2-way image classification set "processed" from GitHub (Twillur/PDE4444-Visual-Quality-Inspection); label vocabulary: fail, pass.

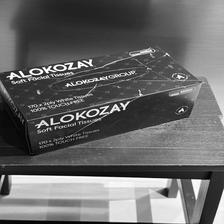
Label: fail

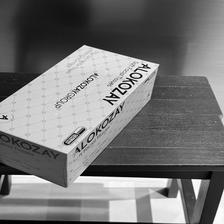
Label: pass

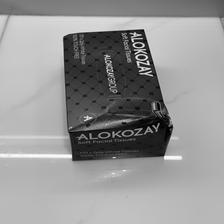
Label: fail

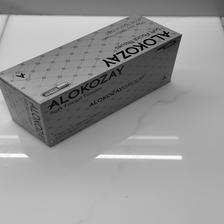
Label: pass

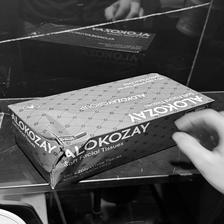
Label: fail

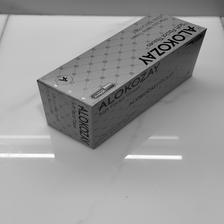
Label: pass
